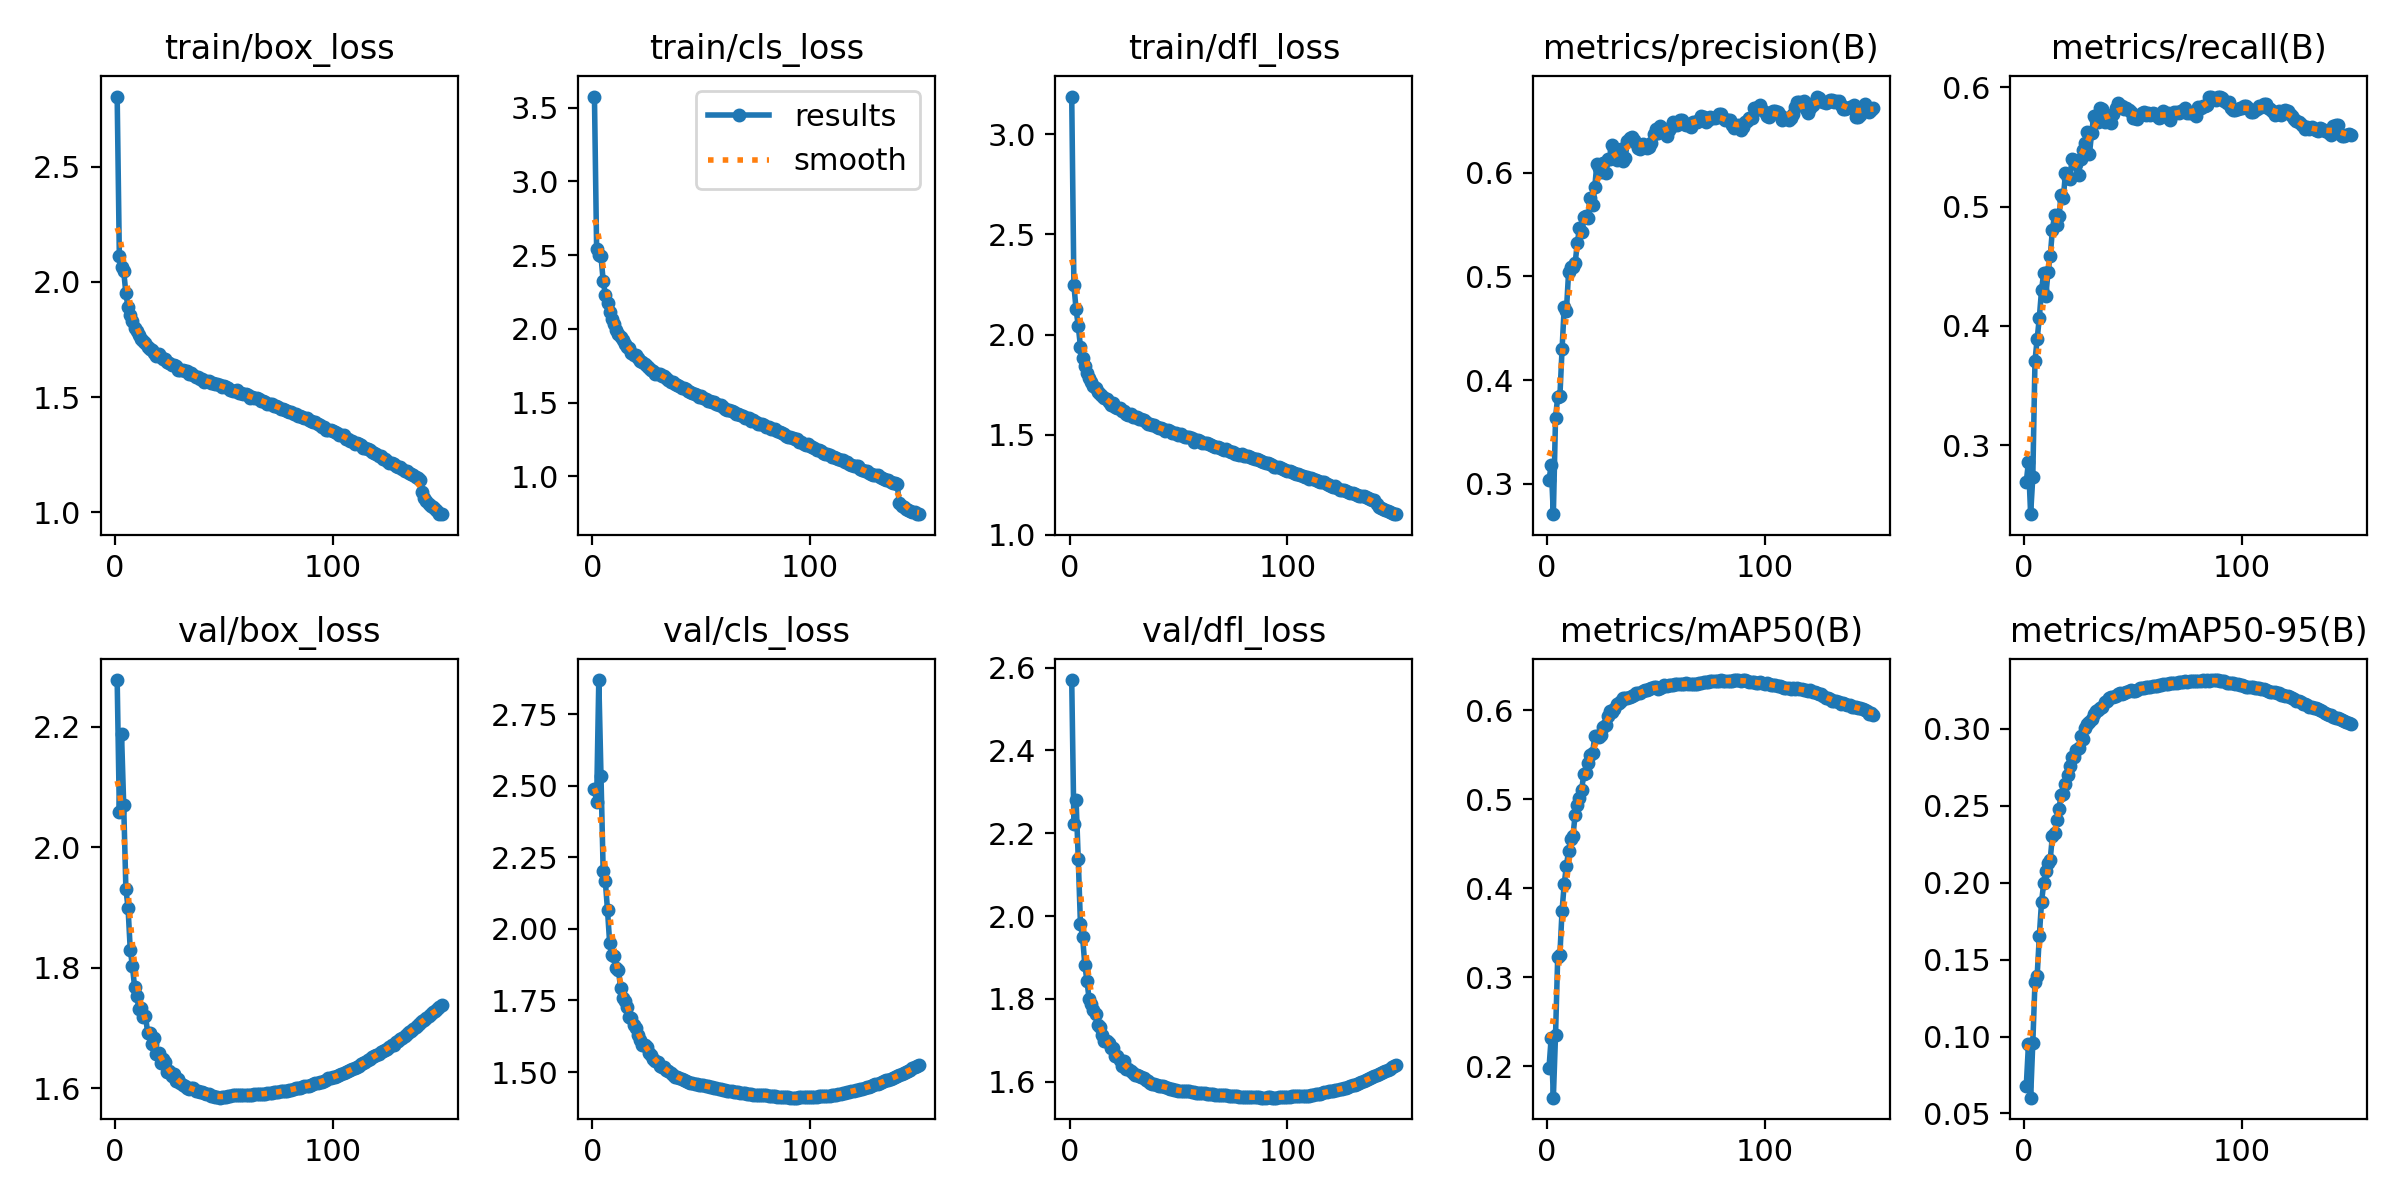

The data file committed next to this chart (first rows):
epoch, time, train/box_loss, train/cls_loss, train/dfl_loss, metrics/precision(B), metrics/recall(B), metrics/mAP50(B), metrics/mAP50-95(B), val/box_loss, val/cls_loss, val/dfl_loss, lr/pg0, lr/pg1, lr/pg2, lr/pg3, lr/pg4, lr/pg5, lr/pg6, lr/pg7
1, 438.4, 2.805, 3.576, 3.188, 0.3035, 0.2693, 0.198, 0.06779, 2.277, 2.488, 2.57, 0.009986, 0.003329, 0.009986, 0.003329, 0.009986, 0.003329, 0.009986, 0.003329
2, 795.2, 2.111, 2.541, 2.248, 0.3176, 0.2859, 0.2322, 0.09481, 2.059, 2.445, 2.222, 0.01985, 0.006618, 0.01985, 0.006618, 0.01985, 0.006618, 0.01985, 0.006618
3, 1120, 2.067, 2.503, 2.126, 0.2705, 0.2423, 0.1648, 0.06023, 2.188, 2.87, 2.28, 0.02959, 0.009863, 0.02959, 0.009863, 0.02959, 0.009863, 0.02959, 0.009863
4, 1445, 2.047, 2.494, 2.044, 0.3635, 0.2734, 0.2351, 0.09585, 2.07, 2.535, 2.138, 0.02941, 0.009802, 0.02941, 0.009802, 0.02941, 0.009802, 0.02941, 0.009802
5, 1768, 1.951, 2.327, 1.94, 0.3839, 0.3709, 0.3228, 0.1354, 1.931, 2.203, 1.982, 0.02921, 0.009736, 0.02921, 0.009736, 0.02921, 0.009736, 0.02921, 0.009736
6, 2092, 1.89, 2.233, 1.885, 0.3843, 0.3888, 0.3253, 0.1394, 1.899, 2.167, 1.95, 0.02901, 0.00967, 0.02901, 0.00967, 0.02901, 0.00967, 0.02901, 0.00967
7, 2414, 1.855, 2.173, 1.843, 0.4298, 0.407, 0.3749, 0.1655, 1.83, 2.066, 1.883, 0.02881, 0.009604, 0.02881, 0.009604, 0.02881, 0.009604, 0.02881, 0.009604
8, 2735, 1.829, 2.115, 1.807, 0.4708, 0.4298, 0.4054, 0.1873, 1.803, 1.95, 1.843, 0.02861, 0.009538, 0.02861, 0.009538, 0.02861, 0.009538, 0.02861, 0.009538
9, 3057, 1.802, 2.067, 1.782, 0.467, 0.4443, 0.4254, 0.1996, 1.767, 1.908, 1.799, 0.02842, 0.009472, 0.02842, 0.009472, 0.02842, 0.009472, 0.02842, 0.009472
10, 3382, 1.787, 2.034, 1.765, 0.5042, 0.4253, 0.442, 0.2077, 1.753, 1.904, 1.787, 0.02822, 0.009406, 0.02822, 0.009406, 0.02822, 0.009406, 0.02822, 0.009406
11, 3706, 1.768, 1.991, 1.746, 0.5094, 0.4455, 0.4553, 0.2129, 1.731, 1.864, 1.773, 0.02802, 0.00934, 0.02802, 0.00934, 0.02802, 0.00934, 0.02802, 0.00934
12, 4026, 1.752, 1.968, 1.732, 0.5091, 0.4582, 0.4588, 0.2151, 1.734, 1.857, 1.764, 0.02782, 0.009274, 0.02782, 0.009274, 0.02782, 0.009274, 0.02782, 0.009274
13, 4343, 1.742, 1.944, 1.716, 0.5127, 0.4806, 0.4825, 0.2304, 1.719, 1.795, 1.738, 0.02762, 0.009208, 0.02762, 0.009208, 0.02762, 0.009208, 0.02762, 0.009208
14, 4667, 1.734, 1.928, 1.702, 0.5322, 0.4929, 0.4934, 0.2322, 1.72, 1.76, 1.732, 0.02743, 0.009142, 0.02743, 0.009142, 0.02743, 0.009142, 0.02743, 0.009142
15, 4989, 1.718, 1.9, 1.692, 0.5468, 0.4844, 0.5017, 0.241, 1.692, 1.748, 1.712, 0.02723, 0.009076, 0.02723, 0.009076, 0.02723, 0.009076, 0.02723, 0.009076
16, 5296, 1.71, 1.88, 1.684, 0.5429, 0.4918, 0.5109, 0.248, 1.692, 1.727, 1.698, 0.02703, 0.00901, 0.02703, 0.00901, 0.02703, 0.00901, 0.02703, 0.00901
17, 5621, 1.706, 1.868, 1.677, 0.5572, 0.5094, 0.5289, 0.2571, 1.673, 1.692, 1.698, 0.02683, 0.008944, 0.02683, 0.008944, 0.02683, 0.008944, 0.02683, 0.008944
18, 5947, 1.692, 1.838, 1.661, 0.558, 0.5068, 0.5299, 0.258, 1.682, 1.688, 1.694, 0.02663, 0.008878, 0.02663, 0.008878, 0.02663, 0.008878, 0.02663, 0.008878
19, 6270, 1.68, 1.824, 1.651, 0.5565, 0.5283, 0.5405, 0.264, 1.657, 1.666, 1.681, 0.02644, 0.008812, 0.02644, 0.008812, 0.02644, 0.008812, 0.02644, 0.008812
20, 6588, 1.686, 1.822, 1.657, 0.576, 0.5241, 0.5493, 0.2698, 1.658, 1.655, 1.68, 0.02624, 0.008746, 0.02624, 0.008746, 0.02624, 0.008746, 0.02624, 0.008746
21, 6910, 1.676, 1.804, 1.641, 0.5692, 0.5227, 0.5519, 0.2761, 1.641, 1.631, 1.662, 0.02604, 0.00868, 0.02604, 0.00868, 0.02604, 0.00868, 0.02604, 0.00868
22, 7230, 1.665, 1.785, 1.635, 0.586, 0.5401, 0.5708, 0.2819, 1.648, 1.611, 1.663, 0.02584, 0.008614, 0.02584, 0.008614, 0.02584, 0.008614, 0.02584, 0.008614
23, 7558, 1.665, 1.773, 1.632, 0.6088, 0.539, 0.5708, 0.2815, 1.644, 1.593, 1.652, 0.02564, 0.008548, 0.02564, 0.008548, 0.02564, 0.008548, 0.02564, 0.008548
24, 7883, 1.651, 1.762, 1.621, 0.6046, 0.5358, 0.5697, 0.2862, 1.627, 1.595, 1.638, 0.02545, 0.008482, 0.02545, 0.008482, 0.02545, 0.008482, 0.02545, 0.008482
25, 8210, 1.647, 1.752, 1.618, 0.6012, 0.5262, 0.5722, 0.2874, 1.628, 1.588, 1.649, 0.02525, 0.008416, 0.02525, 0.008416, 0.02525, 0.008416, 0.02525, 0.008416
26, 8535, 1.637, 1.734, 1.605, 0.6091, 0.5401, 0.5812, 0.2953, 1.62, 1.565, 1.63, 0.02505, 0.00835, 0.02505, 0.00835, 0.02505, 0.00835, 0.02505, 0.00835
27, 8815, 1.639, 1.721, 1.601, 0.6, 0.5472, 0.5835, 0.2936, 1.624, 1.561, 1.63, 0.02485, 0.008284, 0.02485, 0.008284, 0.02485, 0.008284, 0.02485, 0.008284
28, 9147, 1.634, 1.718, 1.602, 0.613, 0.5532, 0.5939, 0.3006, 1.612, 1.544, 1.625, 0.02465, 0.008218, 0.02465, 0.008218, 0.02465, 0.008218, 0.02465, 0.008218
29, 9468, 1.618, 1.695, 1.588, 0.6138, 0.5621, 0.5993, 0.303, 1.615, 1.537, 1.622, 0.02446, 0.008152, 0.02446, 0.008152, 0.02446, 0.008152, 0.02446, 0.008152
30, 9791, 1.617, 1.697, 1.587, 0.6271, 0.5439, 0.5986, 0.3043, 1.608, 1.535, 1.617, 0.02426, 0.008086, 0.02426, 0.008086, 0.02426, 0.008086, 0.02426, 0.008086
31, 10112, 1.616, 1.693, 1.588, 0.6215, 0.5614, 0.6012, 0.3061, 1.604, 1.522, 1.617, 0.02406, 0.00802, 0.02406, 0.00802, 0.02406, 0.00802, 0.02406, 0.00802
32, 10434, 1.615, 1.683, 1.577, 0.6124, 0.576, 0.6073, 0.3098, 1.603, 1.517, 1.613, 0.02386, 0.007954, 0.02386, 0.007954, 0.02386, 0.007954, 0.02386, 0.007954
33, 10756, 1.613, 1.682, 1.581, 0.6198, 0.5723, 0.6079, 0.3115, 1.6, 1.517, 1.611, 0.02366, 0.007888, 0.02366, 0.007888, 0.02366, 0.007888, 0.02366, 0.007888
34, 11079, 1.601, 1.665, 1.575, 0.6233, 0.571, 0.6109, 0.312, 1.599, 1.507, 1.61, 0.02347, 0.007822, 0.02347, 0.007822, 0.02347, 0.007822, 0.02347, 0.007822
35, 11400, 1.605, 1.654, 1.565, 0.6114, 0.5829, 0.6133, 0.3136, 1.601, 1.503, 1.605, 0.02327, 0.007756, 0.02327, 0.007756, 0.02327, 0.007756, 0.02327, 0.007756
36, 11711, 1.595, 1.643, 1.556, 0.6148, 0.5817, 0.6133, 0.3146, 1.6, 1.496, 1.601, 0.02307, 0.00769, 0.02307, 0.00769, 0.02307, 0.00769, 0.02307, 0.00769
37, 12030, 1.588, 1.64, 1.555, 0.6303, 0.571, 0.6144, 0.3173, 1.596, 1.489, 1.597, 0.02287, 0.007624, 0.02287, 0.007624, 0.02287, 0.007624, 0.02287, 0.007624
38, 12353, 1.586, 1.627, 1.549, 0.6336, 0.572, 0.6152, 0.318, 1.595, 1.484, 1.594, 0.02267, 0.007558, 0.02267, 0.007558, 0.02267, 0.007558, 0.02267, 0.007558
39, 12668, 1.58, 1.623, 1.55, 0.6348, 0.5726, 0.6165, 0.3199, 1.593, 1.482, 1.593, 0.02248, 0.007492, 0.02248, 0.007492, 0.02248, 0.007492, 0.02248, 0.007492
40, 12983, 1.578, 1.614, 1.54, 0.6315, 0.5702, 0.6168, 0.321, 1.593, 1.478, 1.593, 0.02228, 0.007426, 0.02228, 0.007426, 0.02228, 0.007426, 0.02228, 0.007426
41, 13305, 1.567, 1.602, 1.532, 0.6285, 0.5773, 0.619, 0.3209, 1.591, 1.475, 1.59, 0.02208, 0.00736, 0.02208, 0.00736, 0.02208, 0.00736, 0.02208, 0.00736
42, 13627, 1.571, 1.598, 1.532, 0.6243, 0.5824, 0.6195, 0.3216, 1.591, 1.471, 1.59, 0.02188, 0.007294, 0.02188, 0.007294, 0.02188, 0.007294, 0.02188, 0.007294
43, 13949, 1.569, 1.59, 1.53, 0.6228, 0.5865, 0.619, 0.3224, 1.59, 1.469, 1.589, 0.02168, 0.007228, 0.02168, 0.007228, 0.02168, 0.007228, 0.02168, 0.007228
44, 14251, 1.559, 1.582, 1.519, 0.6274, 0.5832, 0.6214, 0.3235, 1.587, 1.465, 1.586, 0.02149, 0.007162, 0.02149, 0.007162, 0.02149, 0.007162, 0.02149, 0.007162
45, 14568, 1.562, 1.575, 1.524, 0.6255, 0.5841, 0.6229, 0.3228, 1.586, 1.463, 1.585, 0.02129, 0.007096, 0.02129, 0.007096, 0.02129, 0.007096, 0.02129, 0.007096
46, 14893, 1.557, 1.565, 1.518, 0.6238, 0.5815, 0.6228, 0.3236, 1.586, 1.46, 1.583, 0.02109, 0.00703, 0.02109, 0.00703, 0.02109, 0.00703, 0.02109, 0.00703
47, 15216, 1.558, 1.56, 1.511, 0.6251, 0.5828, 0.6238, 0.3242, 1.586, 1.458, 1.582, 0.02089, 0.006964, 0.02089, 0.006964, 0.02089, 0.006964, 0.02089, 0.006964
48, 15524, 1.551, 1.553, 1.51, 0.6291, 0.5808, 0.6255, 0.3244, 1.584, 1.458, 1.58, 0.02069, 0.006898, 0.02069, 0.006898, 0.02069, 0.006898, 0.02069, 0.006898
49, 15844, 1.542, 1.539, 1.507, 0.6373, 0.5791, 0.6263, 0.3251, 1.585, 1.455, 1.579, 0.0205, 0.006832, 0.0205, 0.006832, 0.0205, 0.006832, 0.0205, 0.006832
50, 16166, 1.547, 1.544, 1.501, 0.6421, 0.5742, 0.6261, 0.3249, 1.585, 1.453, 1.578, 0.0203, 0.006766, 0.0203, 0.006766, 0.0203, 0.006766, 0.0203, 0.006766
51, 16489, 1.543, 1.533, 1.502, 0.6389, 0.5741, 0.6238, 0.3249, 1.585, 1.453, 1.578, 0.0201, 0.0067, 0.0201, 0.0067, 0.0201, 0.0067, 0.0201, 0.0067
52, 16811, 1.537, 1.523, 1.495, 0.6449, 0.5731, 0.6252, 0.3255, 1.587, 1.451, 1.578, 0.0199, 0.006634, 0.0199, 0.006634, 0.0199, 0.006634, 0.0199, 0.006634
53, 17130, 1.53, 1.514, 1.488, 0.6416, 0.5764, 0.6267, 0.3264, 1.588, 1.45, 1.577, 0.0197, 0.006568, 0.0197, 0.006568, 0.0197, 0.006568, 0.0197, 0.006568
54, 17452, 1.524, 1.511, 1.487, 0.6417, 0.5783, 0.6281, 0.3265, 1.588, 1.447, 1.577, 0.01951, 0.006502, 0.01951, 0.006502, 0.01951, 0.006502, 0.01951, 0.006502
55, 17773, 1.526, 1.504, 1.491, 0.6352, 0.5789, 0.6271, 0.3269, 1.589, 1.446, 1.577, 0.01931, 0.006436, 0.01931, 0.006436, 0.01931, 0.006436, 0.01931, 0.006436
56, 18092, 1.529, 1.505, 1.483, 0.6412, 0.5768, 0.6284, 0.327, 1.589, 1.445, 1.576, 0.01911, 0.00637, 0.01911, 0.00637, 0.01911, 0.00637, 0.01911, 0.00637
57, 18423, 1.518, 1.488, 1.465, 0.6439, 0.5787, 0.6286, 0.3274, 1.589, 1.443, 1.575, 0.01891, 0.006304, 0.01891, 0.006304, 0.01891, 0.006304, 0.01891, 0.006304
58, 18758, 1.518, 1.485, 1.474, 0.6489, 0.5768, 0.6286, 0.3272, 1.589, 1.441, 1.574, 0.01871, 0.006238, 0.01871, 0.006238, 0.01871, 0.006238, 0.01871, 0.006238
59, 19096, 1.514, 1.486, 1.472, 0.6483, 0.5787, 0.6296, 0.3277, 1.589, 1.441, 1.574, 0.01852, 0.006172, 0.01852, 0.006172, 0.01852, 0.006172, 0.01852, 0.006172
60, 19431, 1.513, 1.468, 1.467, 0.6457, 0.5774, 0.6292, 0.3278, 1.589, 1.439, 1.573, 0.01832, 0.006106, 0.01832, 0.006106, 0.01832, 0.006106, 0.01832, 0.006106
... 90 more rows
